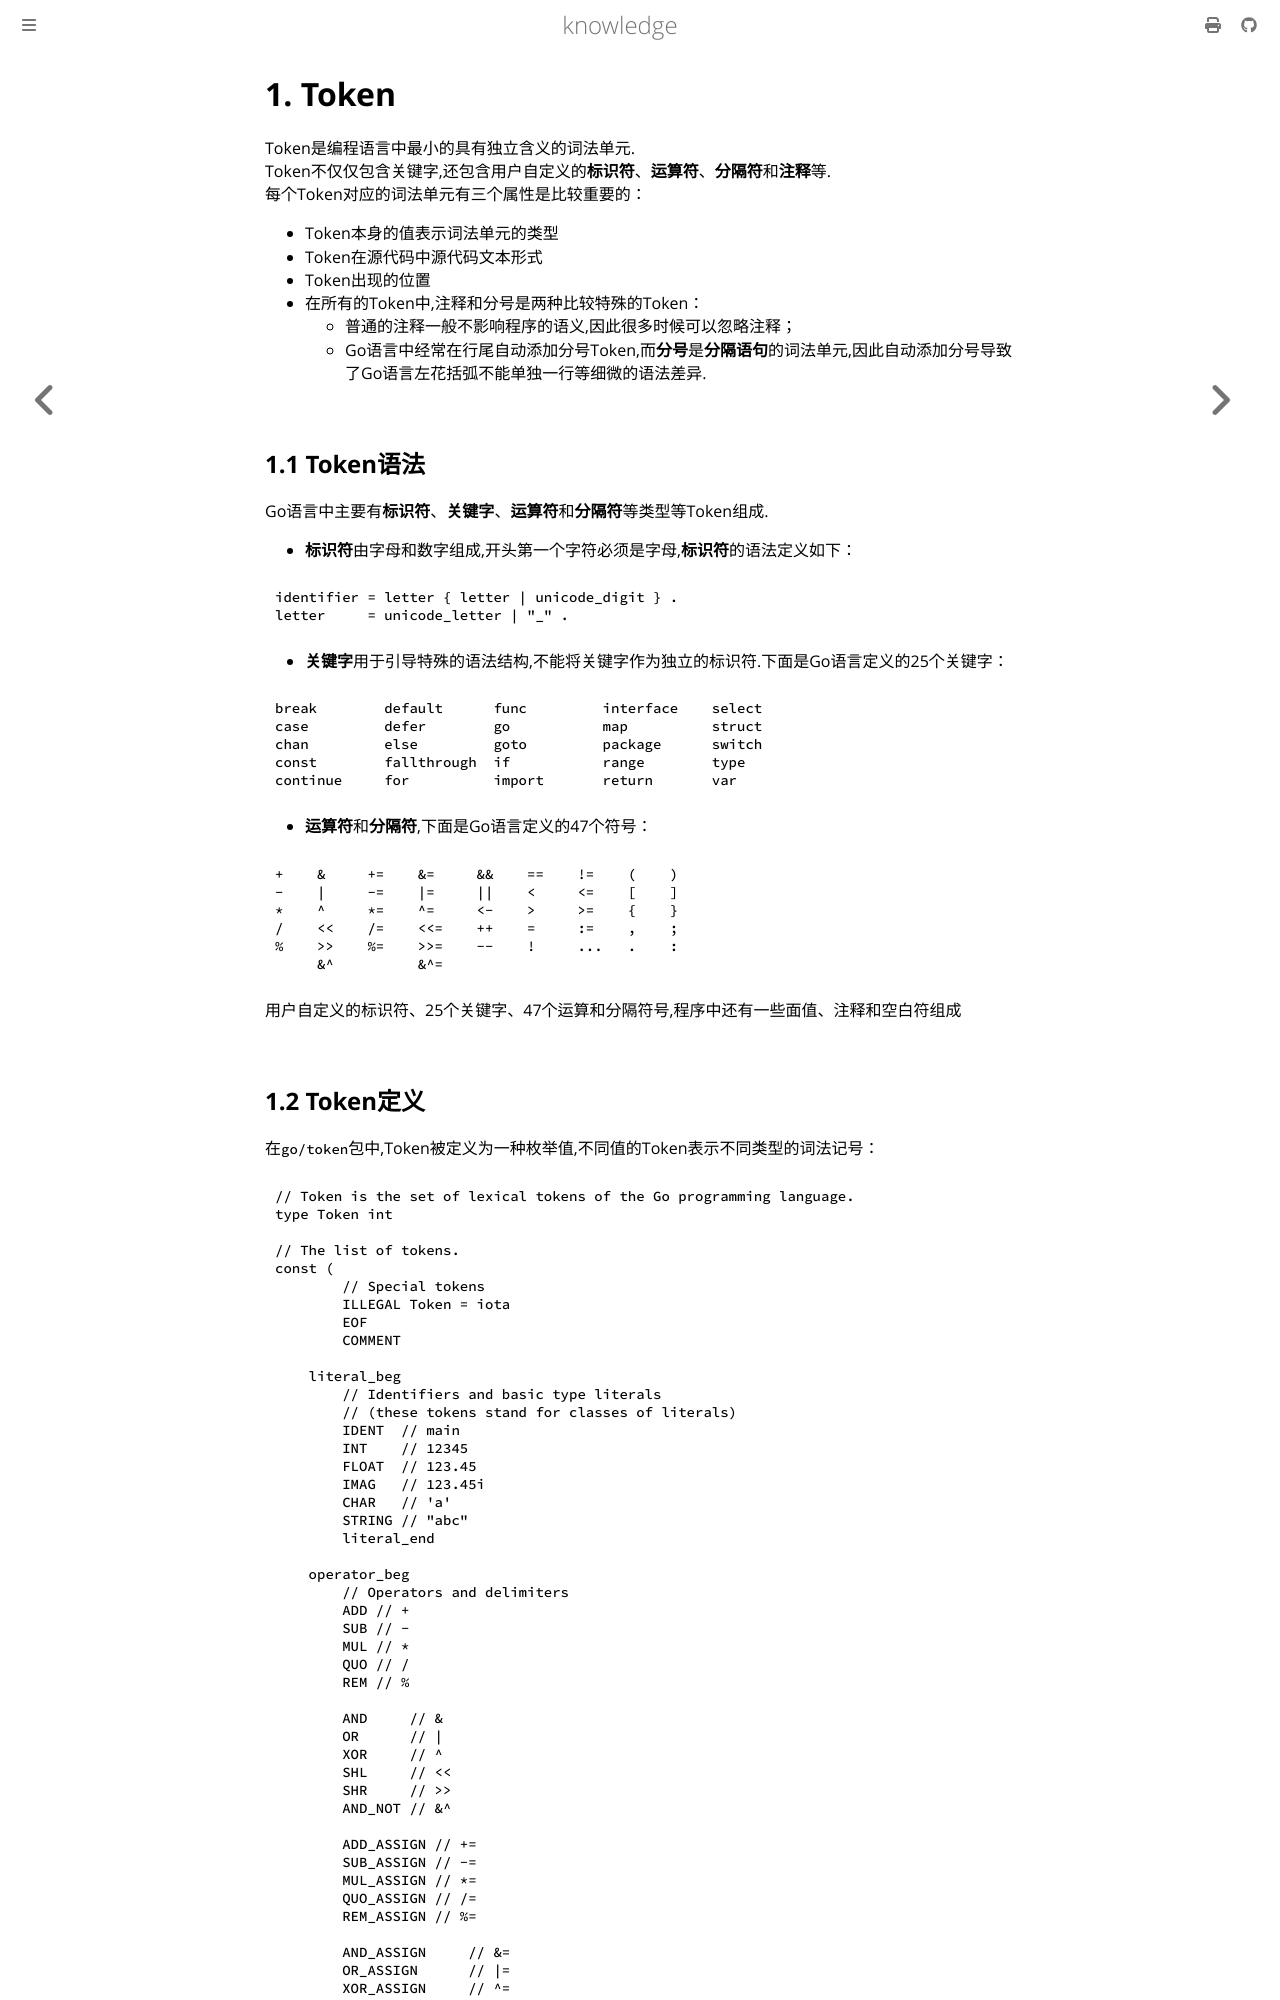

repository: thinkgos/knowledge · page: golang/ast/01-token.html · generator: mdbook

# 1. Token

Token是编程语言中最小的具有独立含义的词法单元.  
Token不仅仅包含关键字,还包含用户自定义的**标识符**、**运算符**、**分隔符**和**注释**等.  
每个Token对应的词法单元有三个属性是比较重要的：

- Token本身的值表示词法单元的类型
- Token在源代码中源代码文本形式
- Token出现的位置
- 在所有的Token中,注释和分号是两种比较特殊的Token：
  - 普通的注释一般不影响程序的语义,因此很多时候可以忽略注释；
  - Go语言中经常在行尾自动添加分号Token,而**分号**是**分隔语句**的词法单元,因此自动添加分号导致了Go语言左花括弧不能单独一行等细微的语法差异.

## 1.1 Token语法

Go语言中主要有**标识符**、**关键字**、**运算符**和**分隔符**等类型等Token组成.

- **标识符**由字母和数字组成,开头第一个字符必须是字母,**标识符**的语法定义如下：

```shell
identifier = letter { letter | unicode_digit } .
letter     = unicode_letter | "_" .
```

- **关键字**用于引导特殊的语法结构,不能将关键字作为独立的标识符.下面是Go语言定义的25个关键字：

```go
break        default      func         interface    select
case         defer        go           map          struct
chan         else         goto         package      switch
const        fallthrough  if           range        type
continue     for          import       return       var
```

- **运算符**和**分隔符**,下面是Go语言定义的47个符号：

```go
+    &     +=    &=     &&    ==    !=    (    )
-    |     -=    |=     ||    <     <=    [    ]
*    ^     *=    ^=     <-    >     >=    {    }
/    <<    /=    <<=    ++    =     :=    ,    ;
%    >>    %=    >>=    --    !     ...   .    :
     &^          &^=
```

用户自定义的标识符、25个关键字、47个运算和分隔符号,程序中还有一些面值、注释和空白符组成
